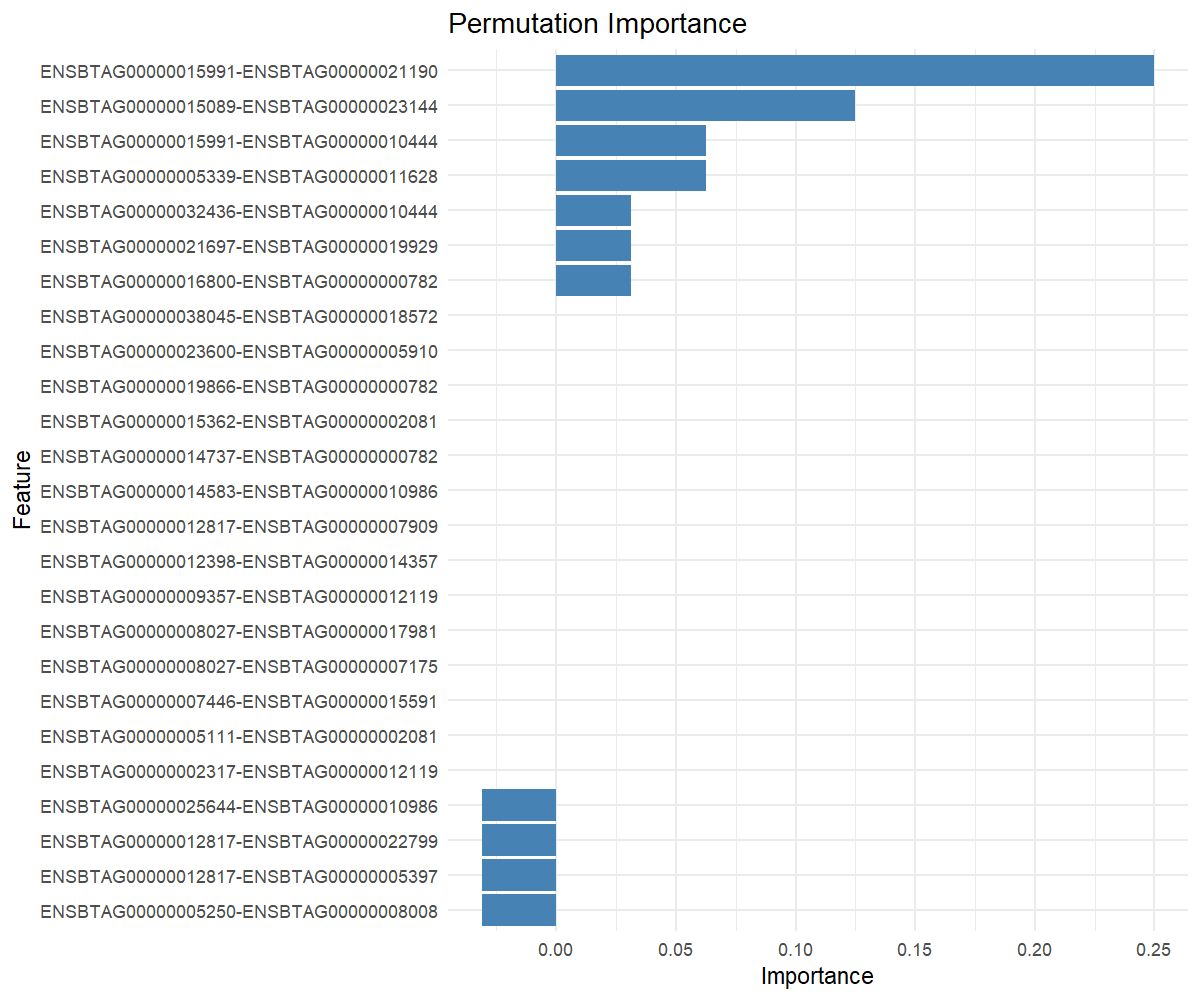

Data behind this chart, as committed beside it:
feature, importance
ENSBTAG00000015991-ENSBTAG00000021190, 0.25
ENSBTAG00000015089-ENSBTAG00000023144, 0.125
ENSBTAG00000005339-ENSBTAG00000011628, 0.0625
ENSBTAG00000015991-ENSBTAG00000010444, 0.0625
ENSBTAG00000016800-ENSBTAG00000000782, 0.03125
ENSBTAG00000021697-ENSBTAG00000019929, 0.03125
ENSBTAG00000032436-ENSBTAG00000010444, 0.03125
ENSBTAG00000012817-ENSBTAG00000007909, 0
ENSBTAG00000014583-ENSBTAG00000010986, 0
ENSBTAG00000014737-ENSBTAG00000000782, 0
ENSBTAG00000038045-ENSBTAG00000018572, 0
ENSBTAG00000007446-ENSBTAG00000015591, 0
ENSBTAG00000019866-ENSBTAG00000000782, 0
ENSBTAG00000009357-ENSBTAG00000012119, 0
ENSBTAG00000002317-ENSBTAG00000012119, 0
ENSBTAG00000015362-ENSBTAG00000002081, 0
ENSBTAG00000008027-ENSBTAG00000017981, 0
ENSBTAG00000023600-ENSBTAG00000005910, 0
ENSBTAG00000008027-ENSBTAG00000007175, 0
ENSBTAG00000005111-ENSBTAG00000002081, 0
ENSBTAG00000012398-ENSBTAG00000014357, 0
ENSBTAG00000012817-ENSBTAG00000022799, -0.03125
ENSBTAG00000012817-ENSBTAG00000005397, -0.03125
ENSBTAG00000025644-ENSBTAG00000010986, -0.03125
ENSBTAG00000005250-ENSBTAG00000008008, -0.03125
